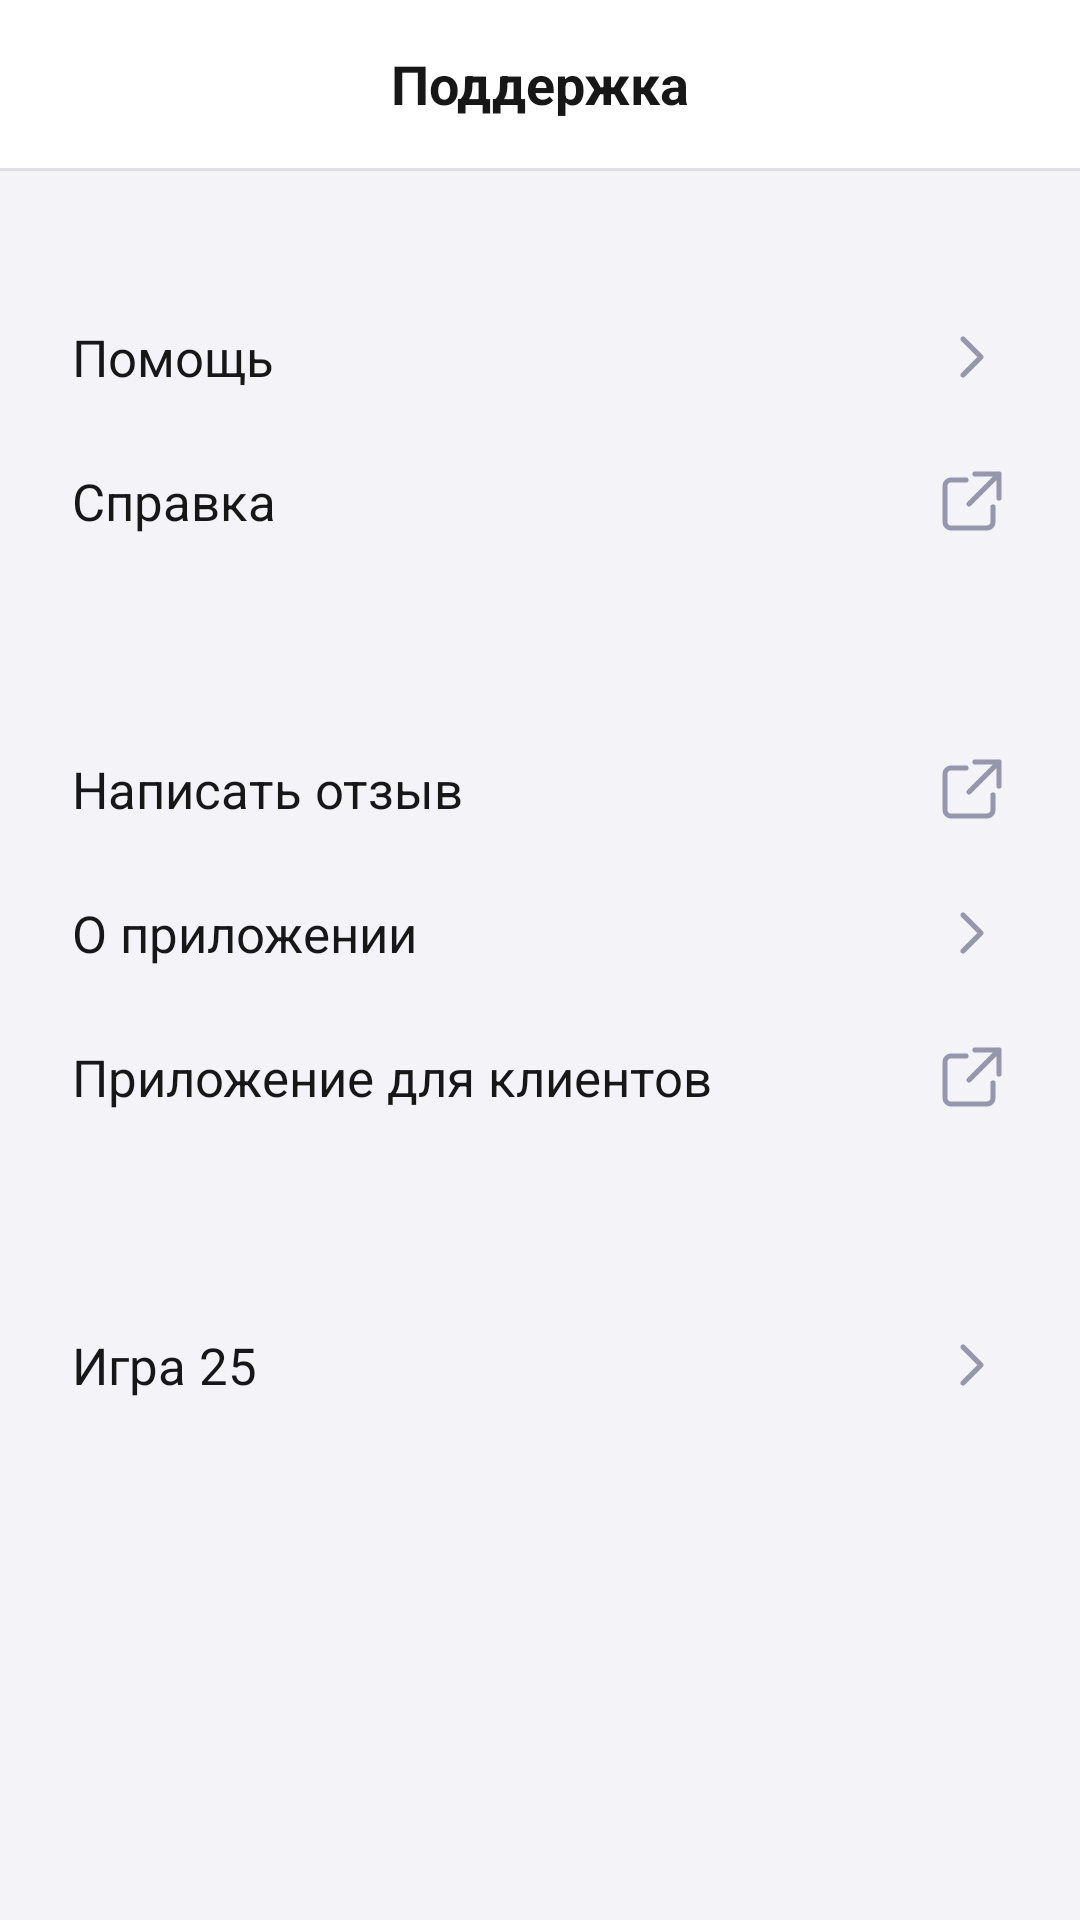

This screen was rendered from an Android layout file. Write that file and the resources it references.
<!-- AndroidManifest.xml: application theme Theme.Kursach -->
<!-- res/layout/page_support.xml -->
<?xml version="1.0" encoding="utf-8"?>
<LinearLayout xmlns:android="http://schemas.android.com/apk/res/android"
    android:layout_width="match_parent"
    android:layout_height="match_parent"
    android:background="#F3F3F8"
    android:orientation="vertical">

    <TextView
        android:layout_width="match_parent"
        android:layout_height="wrap_content"
        android:background="@color/white"
        android:gravity="center"
        android:minHeight="56dp"
        android:padding="12dp"
        android:text="@string/support_title"
        android:textColor="@color/nav_active"
        android:textSize="18sp"
        android:textStyle="bold" />

    <View
        android:layout_width="match_parent"
        android:layout_height="1dp"
        android:background="#DFDFE5" />

    <ScrollView
        android:layout_width="match_parent"
        android:layout_height="0dp"
        android:layout_weight="1"
        android:scrollbars="none">

        <LinearLayout
            android:layout_width="match_parent"
            android:layout_height="wrap_content"
            android:orientation="vertical"
            android:paddingTop="16dp"
            android:paddingBottom="16dp">

            <LinearLayout style="@style/SupportSection">
                <TextView
                    style="@style/SupportHeading"
                    android:text="@string/support_title" />

                <TextView
                    android:id="@+id/supportHelp"
                    style="@style/SupportRow"
                    android:background="?attr/selectableItemBackground"
                    android:drawableEnd="@drawable/ic_support_chevron"
                    android:text="@string/support_help" />

                <TextView
                    android:id="@+id/supportReference"
                    style="@style/SupportRow"
                    android:drawableEnd="@drawable/ic_support_external_link"
                    android:text="@string/support_reference" />
            </LinearLayout>

            <LinearLayout
                style="@style/SupportSection"
                android:layout_marginTop="4dp">

                <TextView
                    style="@style/SupportHeading"
                    android:text="@string/support_app" />

                <TextView
                    android:id="@+id/supportReview"
                    style="@style/SupportRow"
                    android:drawableEnd="@drawable/ic_support_external_link"
                    android:text="@string/support_review" />

                <TextView
                    android:id="@+id/supportAbout"
                    style="@style/SupportRow"
                    android:background="?attr/selectableItemBackground"
                    android:drawableEnd="@drawable/ic_support_chevron"
                    android:text="@string/support_about" />

                <TextView
                    android:id="@+id/supportClientApp"
                    style="@style/SupportRow"
                    android:drawableEnd="@drawable/ic_support_external_link"
                    android:text="@string/support_client_app" />
            </LinearLayout>

            <LinearLayout
                style="@style/SupportSection"
                android:layout_marginTop="4dp">

                <TextView
                    style="@style/SupportHeading"
                    android:text="@string/support_other" />

                <TextView
                    android:id="@+id/supportGame"
                    style="@style/SupportRow"
                    android:drawableEnd="@drawable/ic_support_chevron"
                    android:text="@string/support_game" />
            </LinearLayout>
        </LinearLayout>
    </ScrollView>
</LinearLayout>
<!-- resources referenced by this layout -->
<resources>
  <color name="nav_active">#171717</color>
  <color name="white">#FFFFFFFF</color>
  <!-- drawable ic_support_chevron (drawable) -->
  <?xml version="1.0" encoding="utf-8"?>
  <vector xmlns:android="http://schemas.android.com/apk/res/android"
      android:width="24dp"
      android:height="24dp"
      android:autoMirrored="true"
      android:viewportWidth="24"
      android:viewportHeight="24">
      <path
          android:pathData="M9,6 L15,12 L9,18"
          android:strokeColor="#9696AC"
          android:strokeLineCap="round"
          android:strokeLineJoin="round"
          android:strokeWidth="1.7" />
  </vector>
  <!-- drawable ic_support_external_link (drawable) -->
  <?xml version="1.0" encoding="utf-8"?>
  <vector xmlns:android="http://schemas.android.com/apk/res/android"
      android:width="24dp"
      android:height="24dp"
      android:viewportWidth="24"
      android:viewportHeight="24">
      <path
          android:pathData="M10,5 H5 A2,2 0,0 0,3 7 V19 A2,2 0,0 0,5 21 H17 A2,2 0,0 0,19 19 V14 M13,3 H21 V11 M21,3 L11,13"
          android:strokeColor="#9696AC"
          android:strokeLineCap="round"
          android:strokeLineJoin="round"
          android:strokeWidth="1.7" />
  </vector>
  <string name="support_about">О приложении</string>
  <string name="support_app">Приложение</string>
  <string name="support_client_app">Приложение для клиентов</string>
  <string name="support_game">Игра 25</string>
  <string name="support_help">Помощь</string>
  <string name="support_other">Другое</string>
  <string name="support_reference">Справка</string>
  <string name="support_review">Написать отзыв</string>
  <string name="support_title">Поддержка</string>
  <style name="SupportHeading" parent="SupportRow">
          <item name="android:fontFamily">sans-serif-medium</item>
          <item name="android:minHeight">36dp</item>
          <item name="android:textSize">18sp</item>
      </style>
  <style name="SupportRow">
          <item name="android:layout_width">match_parent</item>
          <item name="android:layout_height">wrap_content</item>
          <item name="android:drawablePadding">12dp</item>
          <item name="android:gravity">center_vertical</item>
          <item name="android:minHeight">48dp</item>
          <item name="android:paddingVertical">8dp</item>
          <item name="android:textColor">@color/nav_active</item>
          <item name="android:textSize">17sp</item>
      </style>
  <style name="SupportSection">
          <item name="android:layout_width">match_parent</item>
          <item name="android:layout_height">wrap_content</item>
          <item name="android:background">@drawable/support_section_background</item>
          <item name="android:orientation">vertical</item>
          <item name="android:paddingHorizontal">24dp</item>
          <item name="android:paddingTop">22dp</item>
          <item name="android:paddingBottom">22dp</item>
      </style>
</resources>
